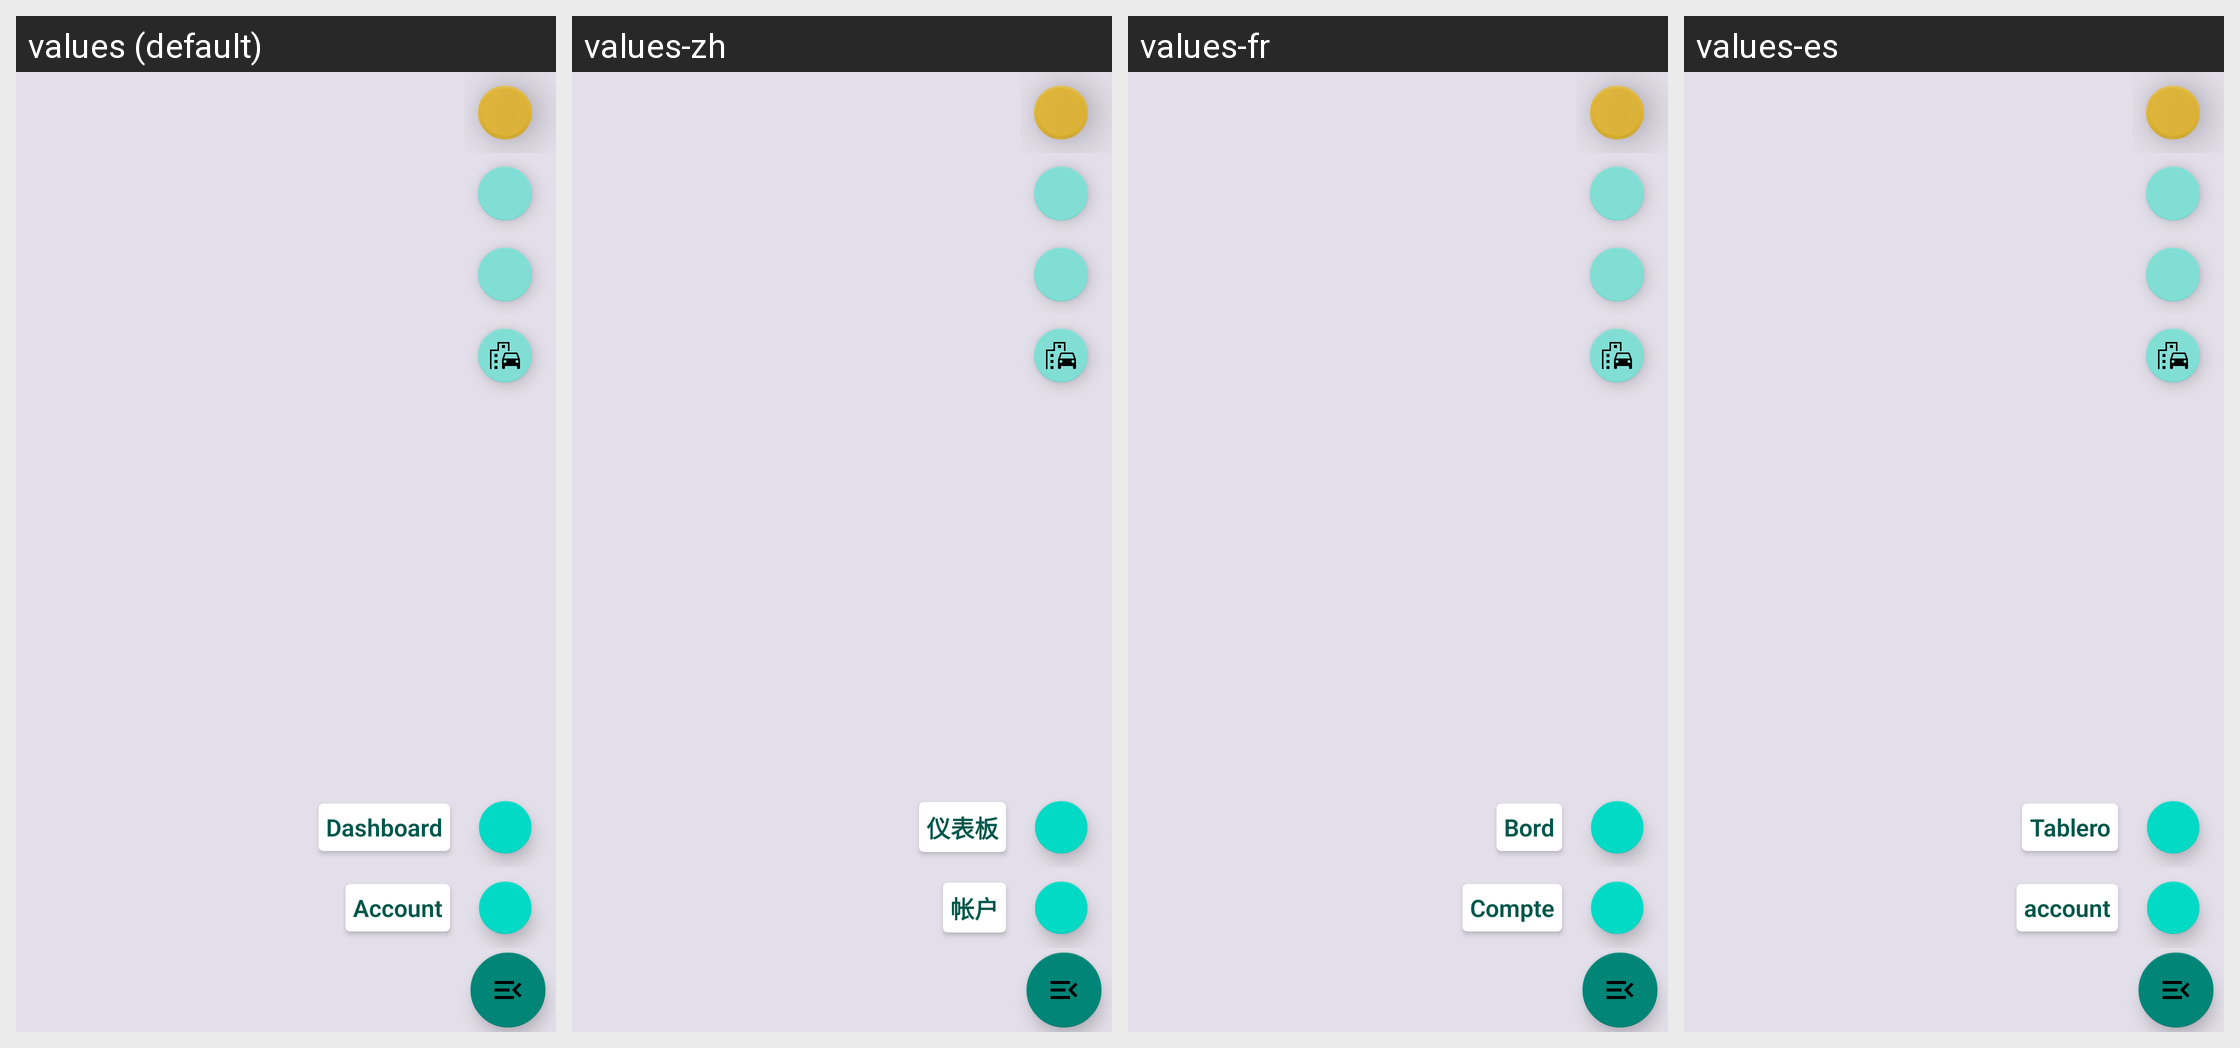

For this localized Android screen grid, give each drawn string resource with its value in every locale shown.
Android screen res/layout/fabs.xml rendered under 4 locales, left to right: values (default), values-zh, values-fr, values-es. Device: Nexus 5 (rendered at 1080×1920; each locale shown at half size, 540×960, under a caption strip naming it); theme AppTheme.
Other locales in the repository, not shown: values-it.
Strings drawn on this screen, with the default value and each locale's value (text and hints the layout hard-codes, and strings that could not be matched under every locale, appear in the picture but are not listed):

account
  values: Account
  values-zh: 帐户
  values-fr: Compte
  values-es: account

dashboard
  values: Dashboard
  values-zh: 仪表板
  values-fr: Bord
  values-es: Tablero
